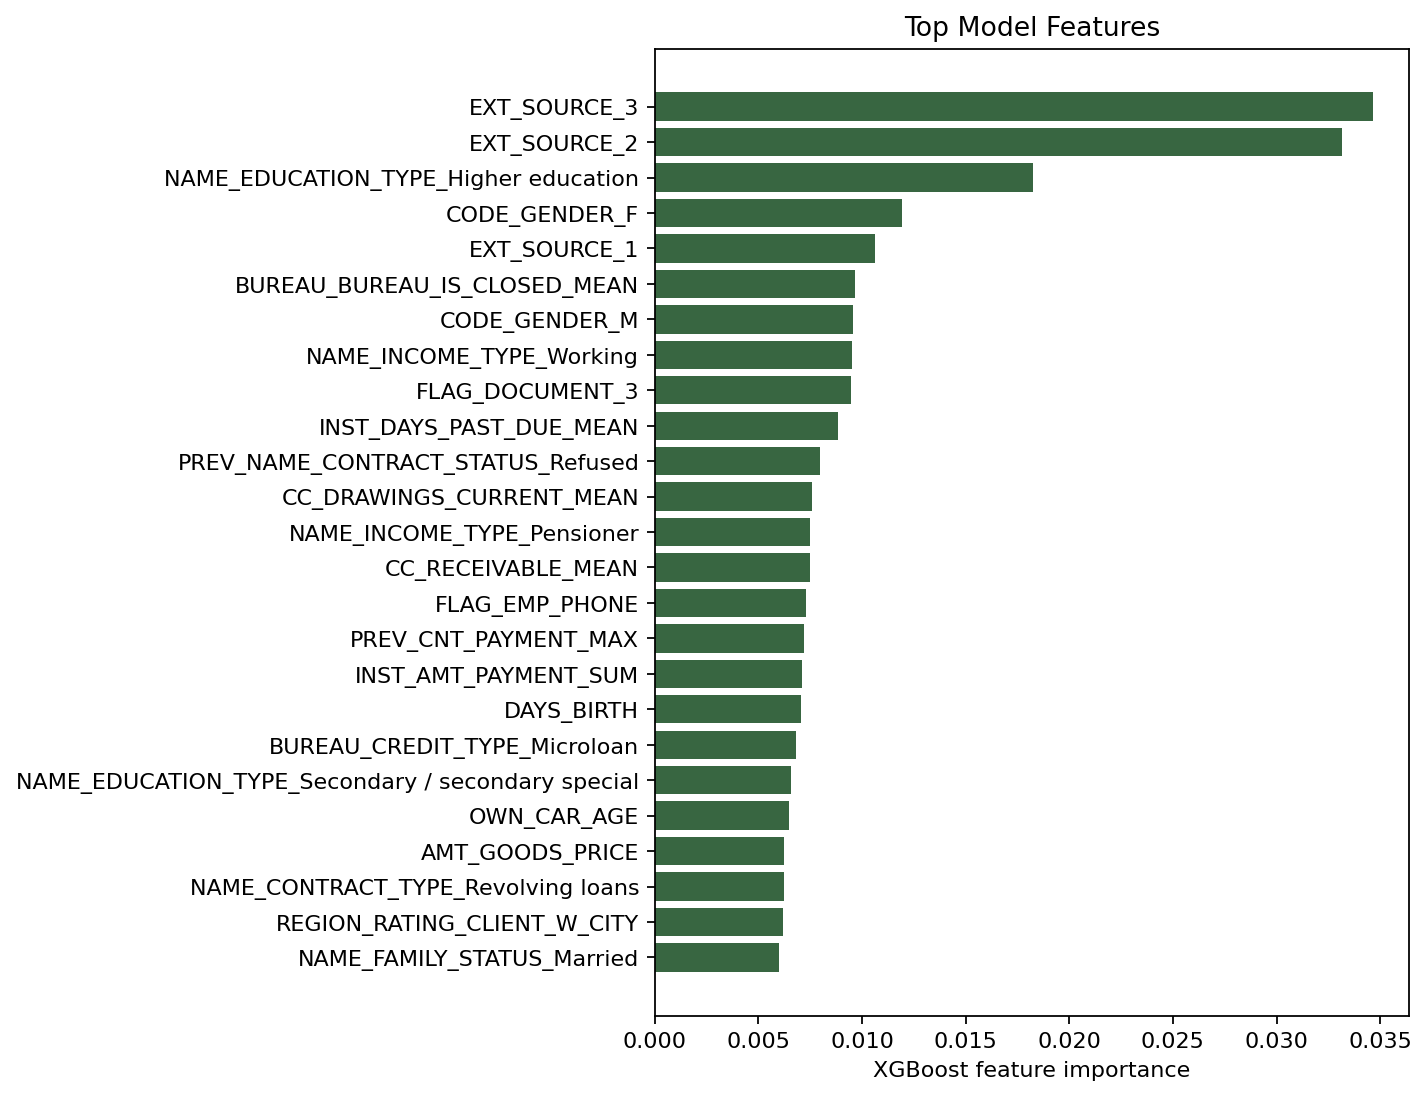

Source data for this figure (header and first rows):
feature, importance
EXT_SOURCE_3, 0.03465
EXT_SOURCE_2, 0.03314
NAME_EDUCATION_TYPE_Higher education, 0.01824
CODE_GENDER_F, 0.01195
EXT_SOURCE_1, 0.0106
BUREAU_BUREAU_IS_CLOSED_MEAN, 0.009651
CODE_GENDER_M, 0.009554
NAME_INCOME_TYPE_Working, 0.009531
FLAG_DOCUMENT_3, 0.009447
INST_DAYS_PAST_DUE_MEAN, 0.008821
PREV_NAME_CONTRACT_STATUS_Refused, 0.007951
CC_DRAWINGS_CURRENT_MEAN, 0.007561
NAME_INCOME_TYPE_Pensioner, 0.007486
CC_RECEIVABLE_MEAN, 0.007485
FLAG_EMP_PHONE, 0.007314
PREV_CNT_PAYMENT_MAX, 0.007201
INST_AMT_PAYMENT_SUM, 0.007119
DAYS_BIRTH, 0.007044
BUREAU_CREDIT_TYPE_Microloan, 0.006805
NAME_EDUCATION_TYPE_Secondary / secondar…, 0.006548
OWN_CAR_AGE, 0.006495
AMT_GOODS_PRICE, 0.006226
NAME_CONTRACT_TYPE_Revolving loans, 0.00622
REGION_RATING_CLIENT_W_CITY, 0.006206
NAME_FAMILY_STATUS_Married, 0.005998
